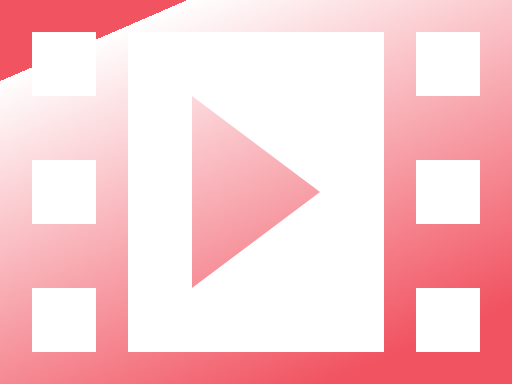
t = 0.00 s
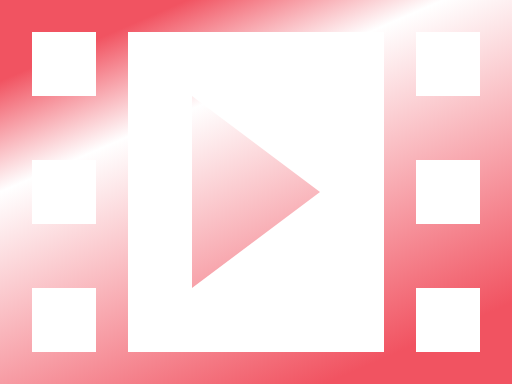
t = 0.25 s
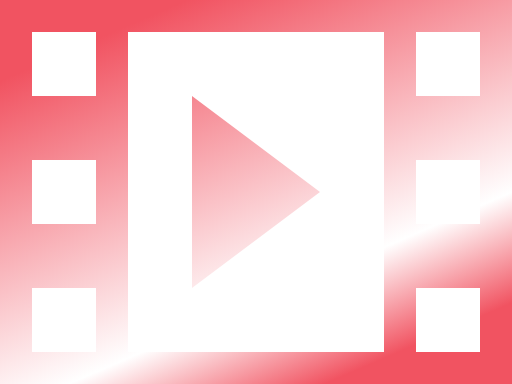
t = 0.75 s
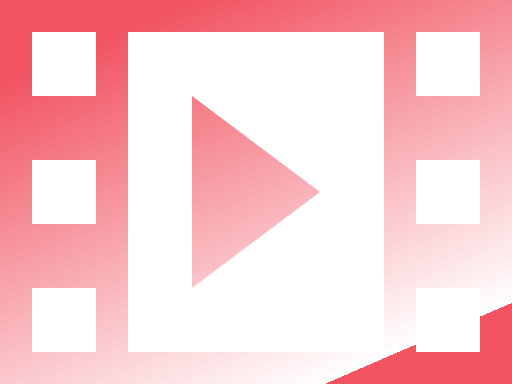
t = 1.00 s
t = 1.25 s: frame unchanged from t = 0.75 s, image omitted
t = 1.75 s: frame unchanged from t = 0.25 s, image omitted

The animated SVG that drew these frames (rendered in a browser with its animation timeline set to each time). Animation: 1 SMIL element (animate=1); one cycle of 2.00 s, repeats indefinitely.

<svg width="16" height="12" viewBox="0 0 16 12" fill="none" xmlns="http://www.w3.org/2000/svg">
<linearGradient id="myG"  fy="0" gradientTransform="rotate(60 .5 .5)">
	<stop offset="0" stop-color="#f15361">
	</stop>
	<stop offset=".25" stop-color="#ffffff">
	<animate attributeName="offset" dur="2s" values="0;1;0"
		repeatCount="indefinite" />
	</stop>
	<stop offset="1" stop-color="#f15361"/>
</linearGradient> 
<path d="M0 0V12H16V0H0ZM3 11H1V9H3V11ZM3 7H1V5H3V7ZM3 3H1V1H3V3ZM12 11H4V1H12V11ZM15 11H13V9H15V11ZM15 7H13V5H15V7ZM15 3H13V1H15V3ZM6 3V9L10 6L6 3Z" fill="url(#myG)"/>
</svg>
